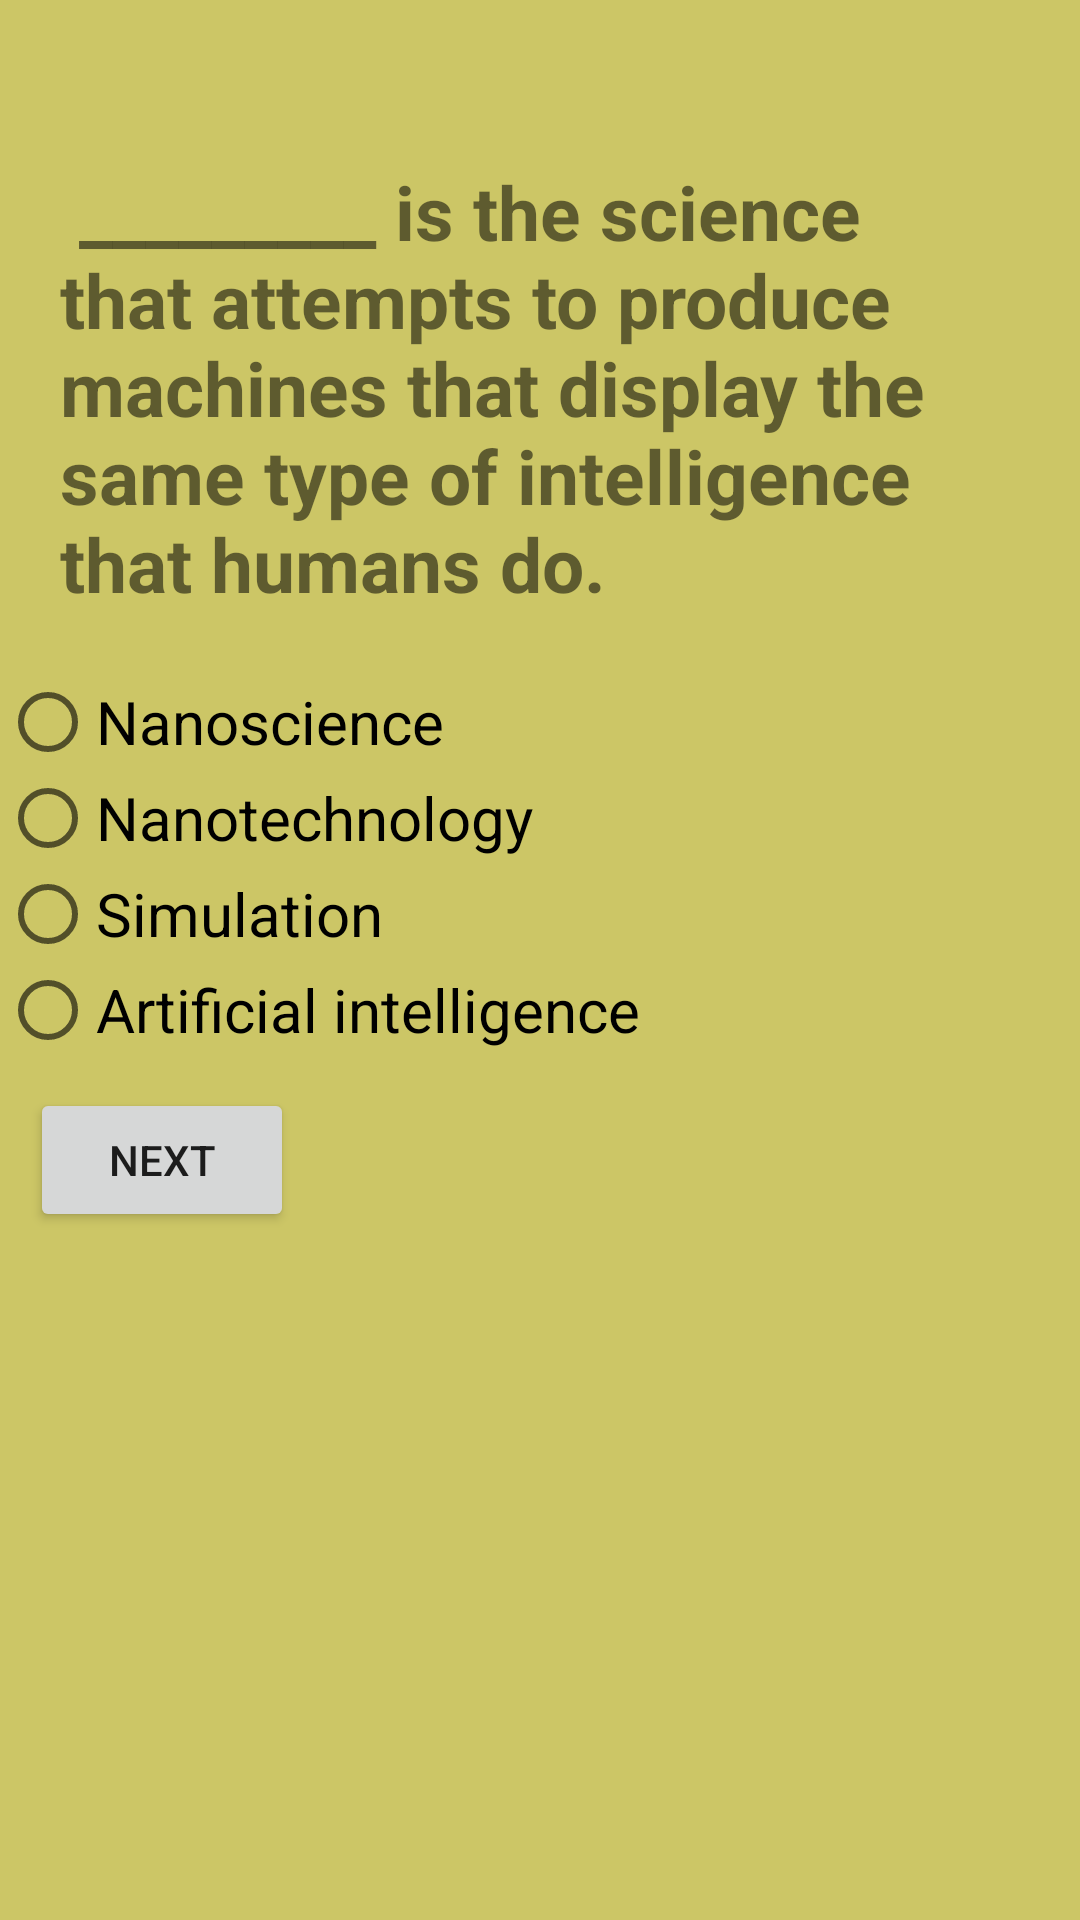

This screen was rendered from an Android layout file. Write that file and the resources it references.
<!-- AndroidManifest.xml: application theme AppTheme -->
<!-- res/layout/activity_16.xml -->
<?xml version="1.0" encoding="utf-8"?>
<ScrollView
    xmlns:android="http://schemas.android.com/apk/res/android"
    android:layout_width="match_parent"
    android:layout_height="match_parent"
    android:background="#ccc666"
    >
<LinearLayout
    xmlns:android="http://schemas.android.com/apk/res/android"
    xmlns:app="http://schemas.android.com/apk/res-auto"
    xmlns:tools="http://schemas.android.com/tools"
    android:layout_width="match_parent"
    android:layout_height="match_parent"
    android:background="#ccc666"
    android:orientation="vertical"
    tools:context="com.example.android.dequizapp.Activity1">

    <LinearLayout
        android:layout_width="wrap_content"
        android:layout_height="wrap_content"
        android:orientation="vertical"

        >

        <ImageView
            android:layout_height="wrap_content"
            android:layout_width="wrap_content"
            android:src="@drawable/alarmwhite"
            />

        <TextView
            android:id="@+id/timer16"
            android:layout_height="wrap_content"
            android:layout_width="wrap_content"
            android:layout_gravity="center"
            android:textSize="25sp"
            android:textColor="#E3F2FD"
            android:textStyle="bold"
            />
    </LinearLayout>

    <TextView
        android:id="@+id/textV"
        android:layout_width="wrap_content"
        android:layout_height="wrap_content"
        android:text=" _________ is the science that attempts to produce machines that display the same type of intelligence that humans do. "
        android:textStyle="bold"
        android:layout_margin="20dp"
        android:textSize="25sp"
        />

    <RadioGroup
        android:layout_height="wrap_content"
        android:layout_width="wrap_content"
        android:orientation="vertical">

        <RadioButton
            android:id="@+id/radio1"
            android:layout_width="wrap_content"
            android:layout_height="wrap_content"
            android:text="Nanoscience"
            android:textSize="20sp"
            />

        <RadioButton
            android:id="@+id/radio2"
            android:textSize="20sp"
            android:layout_width="wrap_content"
            android:layout_height="wrap_content"
            android:text="Nanotechnology"
            />

        <RadioButton
            android:id="@+id/radio3"
            android:textSize="20sp"
            android:layout_width="wrap_content"
            android:layout_height="wrap_content"
            android:text="Simulation"
            />
        <RadioButton
            android:id="@+id/radio4"
            android:textSize="20sp"
            android:layout_width="wrap_content"
            android:layout_height="wrap_content"
            android:text="Artificial intelligence "
            />
    </RadioGroup>

    <Button
        android:id="@+id/nextid"
        android:layout_margin="10dp"
        android:layout_height="wrap_content"
        android:layout_width="wrap_content"
        android:text="Next"
        />

</LinearLayout>
</ScrollView>
<!-- resources referenced by this layout -->
<resources>
  <style name="AppTheme" parent="Theme.AppCompat.Light.DarkActionBar">
          
          <item name="colorPrimary">@color/colorPrimary</item>
          <item name="colorPrimaryDark">@color/colorPrimaryDark</item>
          <item name="colorAccent">@color/colorAccent</item>
      </style>
  <!-- not gathered from this repository: default colours our renderer supplied (Android Studio template values) -->
  <color name="colorPrimary">#FF6200EE</color>
  <color name="colorPrimaryDark">#FF3700B3</color>
  <color name="colorAccent">#FF03DAC5</color>
</resources>
